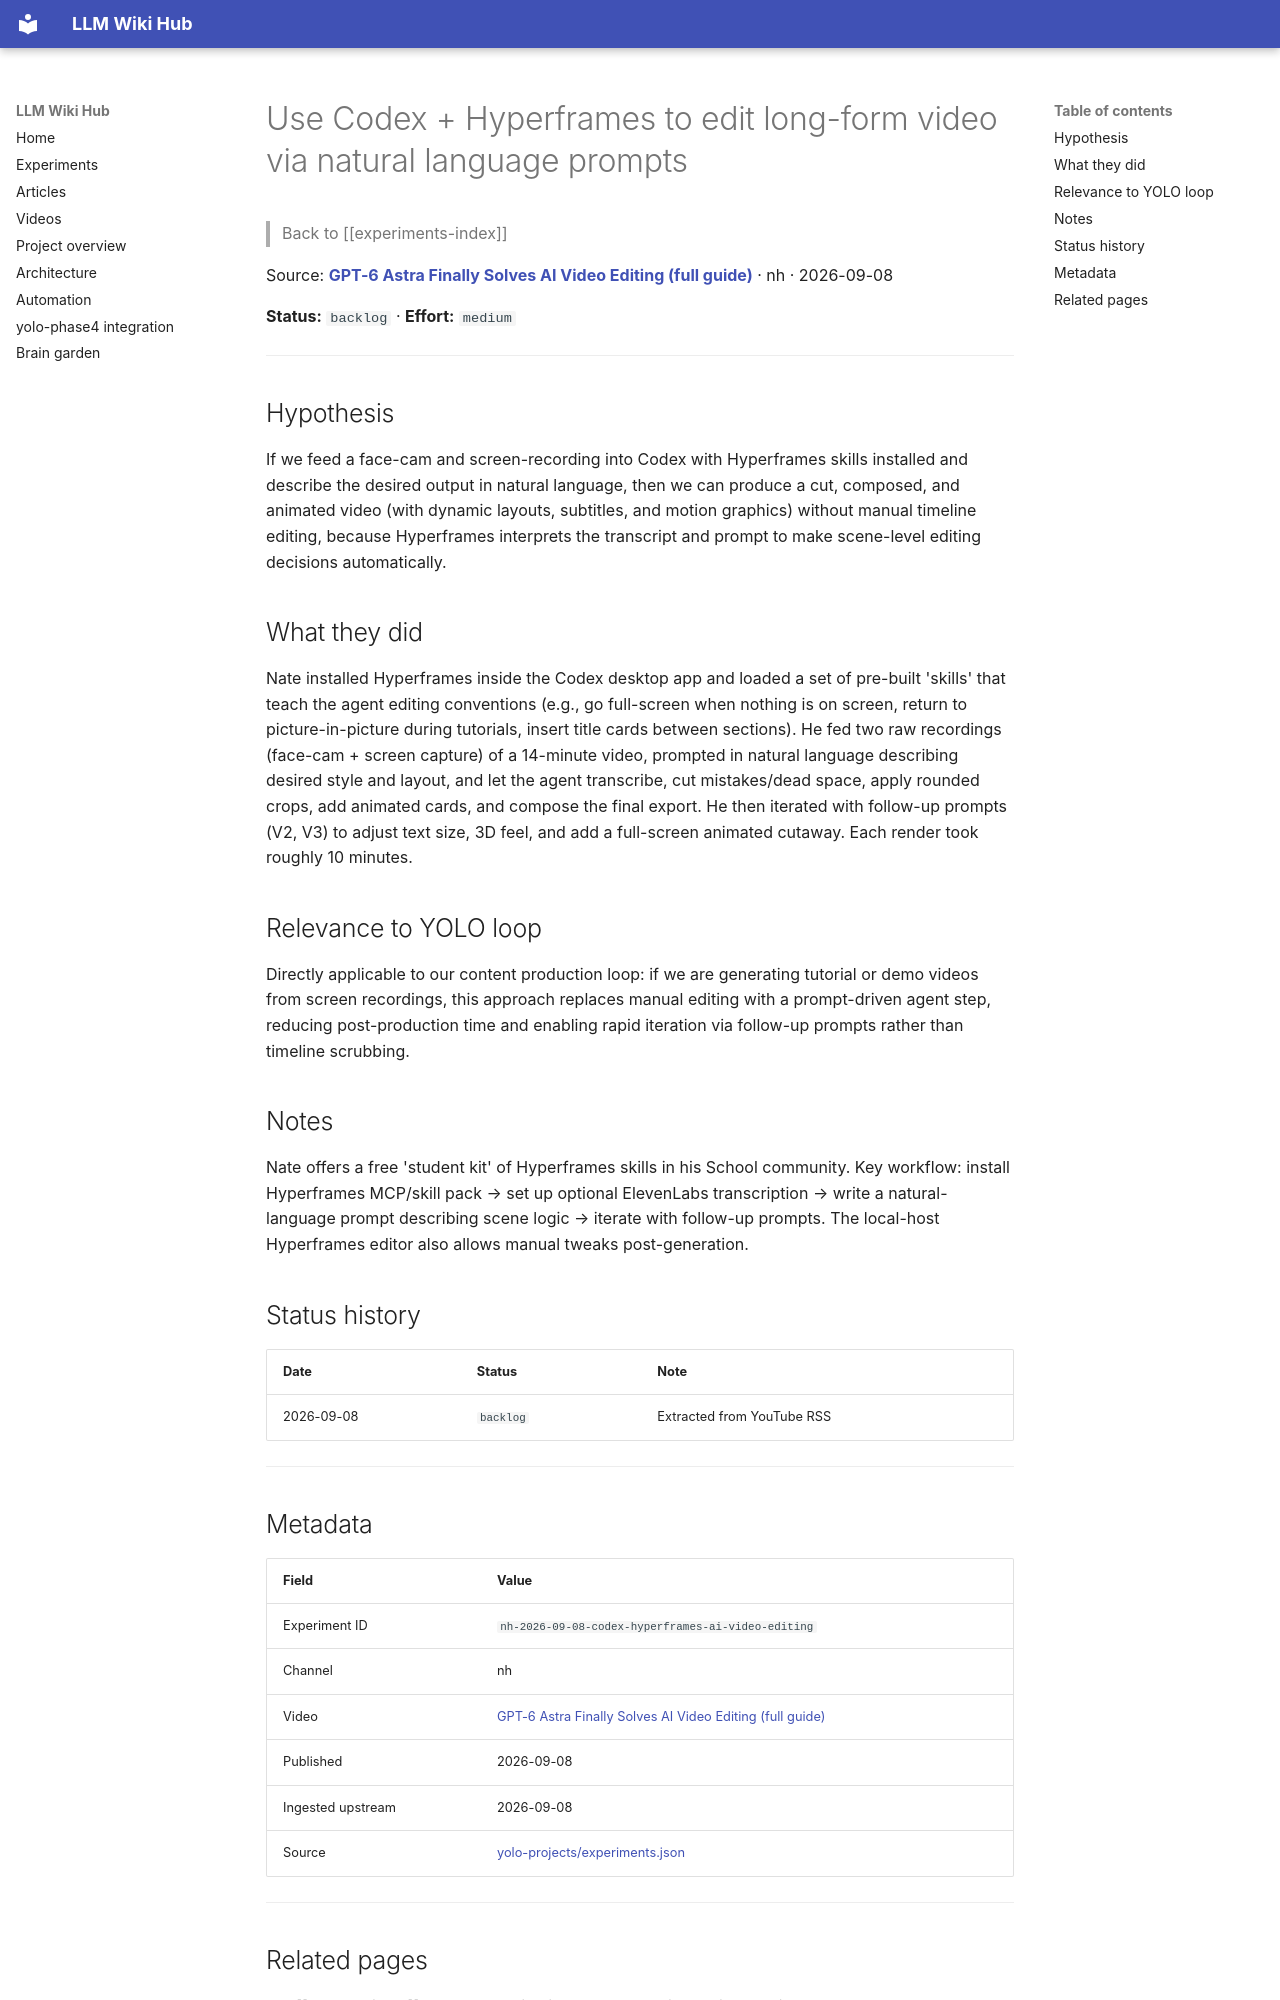

repository: Anguijm/llm-wiki-hub · page: experiments/nh-2026-09-08-codex-hyperframes-ai-video-editing/index.html · generator: mkdocs

# Use Codex + Hyperframes to edit long-form video via natural language prompts

> Back to [[experiments-index]]

Source: **[GPT-6 Astra Finally Solves AI Video Editing (full guide)](https://www.youtube.com/watch?v=o3IEkKXXXvo)** · nh · 2026-09-08

**Status:** `backlog` · **Effort:** `medium`

---

## Hypothesis

If we feed a face-cam and screen-recording into Codex with Hyperframes skills installed and describe the desired output in natural language, then we can produce a cut, composed, and animated video (with dynamic layouts, subtitles, and motion graphics) without manual timeline editing, because Hyperframes interprets the transcript and prompt to make scene-level editing decisions automatically.

## What they did

Nate installed Hyperframes inside the Codex desktop app and loaded a set of pre-built 'skills' that teach the agent editing conventions (e.g., go full-screen when nothing is on screen, return to picture-in-picture during tutorials, insert title cards between sections). He fed two raw recordings (face-cam + screen capture) of a 14-minute video, prompted in natural language describing desired style and layout, and let the agent transcribe, cut mistakes/dead space, apply rounded crops, add animated cards, and compose the final export. He then iterated with follow-up prompts (V2, V3) to adjust text size, 3D feel, and add a full-screen animated cutaway. Each render took roughly 10 minutes.

## Relevance to YOLO loop

Directly applicable to our content production loop: if we are generating tutorial or demo videos from screen recordings, this approach replaces manual editing with a prompt-driven agent step, reducing post-production time and enabling rapid iteration via follow-up prompts rather than timeline scrubbing.

## Notes

Nate offers a free 'student kit' of Hyperframes skills in his School community. Key workflow: install Hyperframes MCP/skill pack → set up optional ElevenLabs transcription → write a natural-language prompt describing scene logic → iterate with follow-up prompts. The local-host Hyperframes editor also allows manual tweaks post-generation.

## Status history

| Date | Status | Note |
|---|---|---|
| 2026-09-08 | `backlog` | Extracted from YouTube RSS |

---
